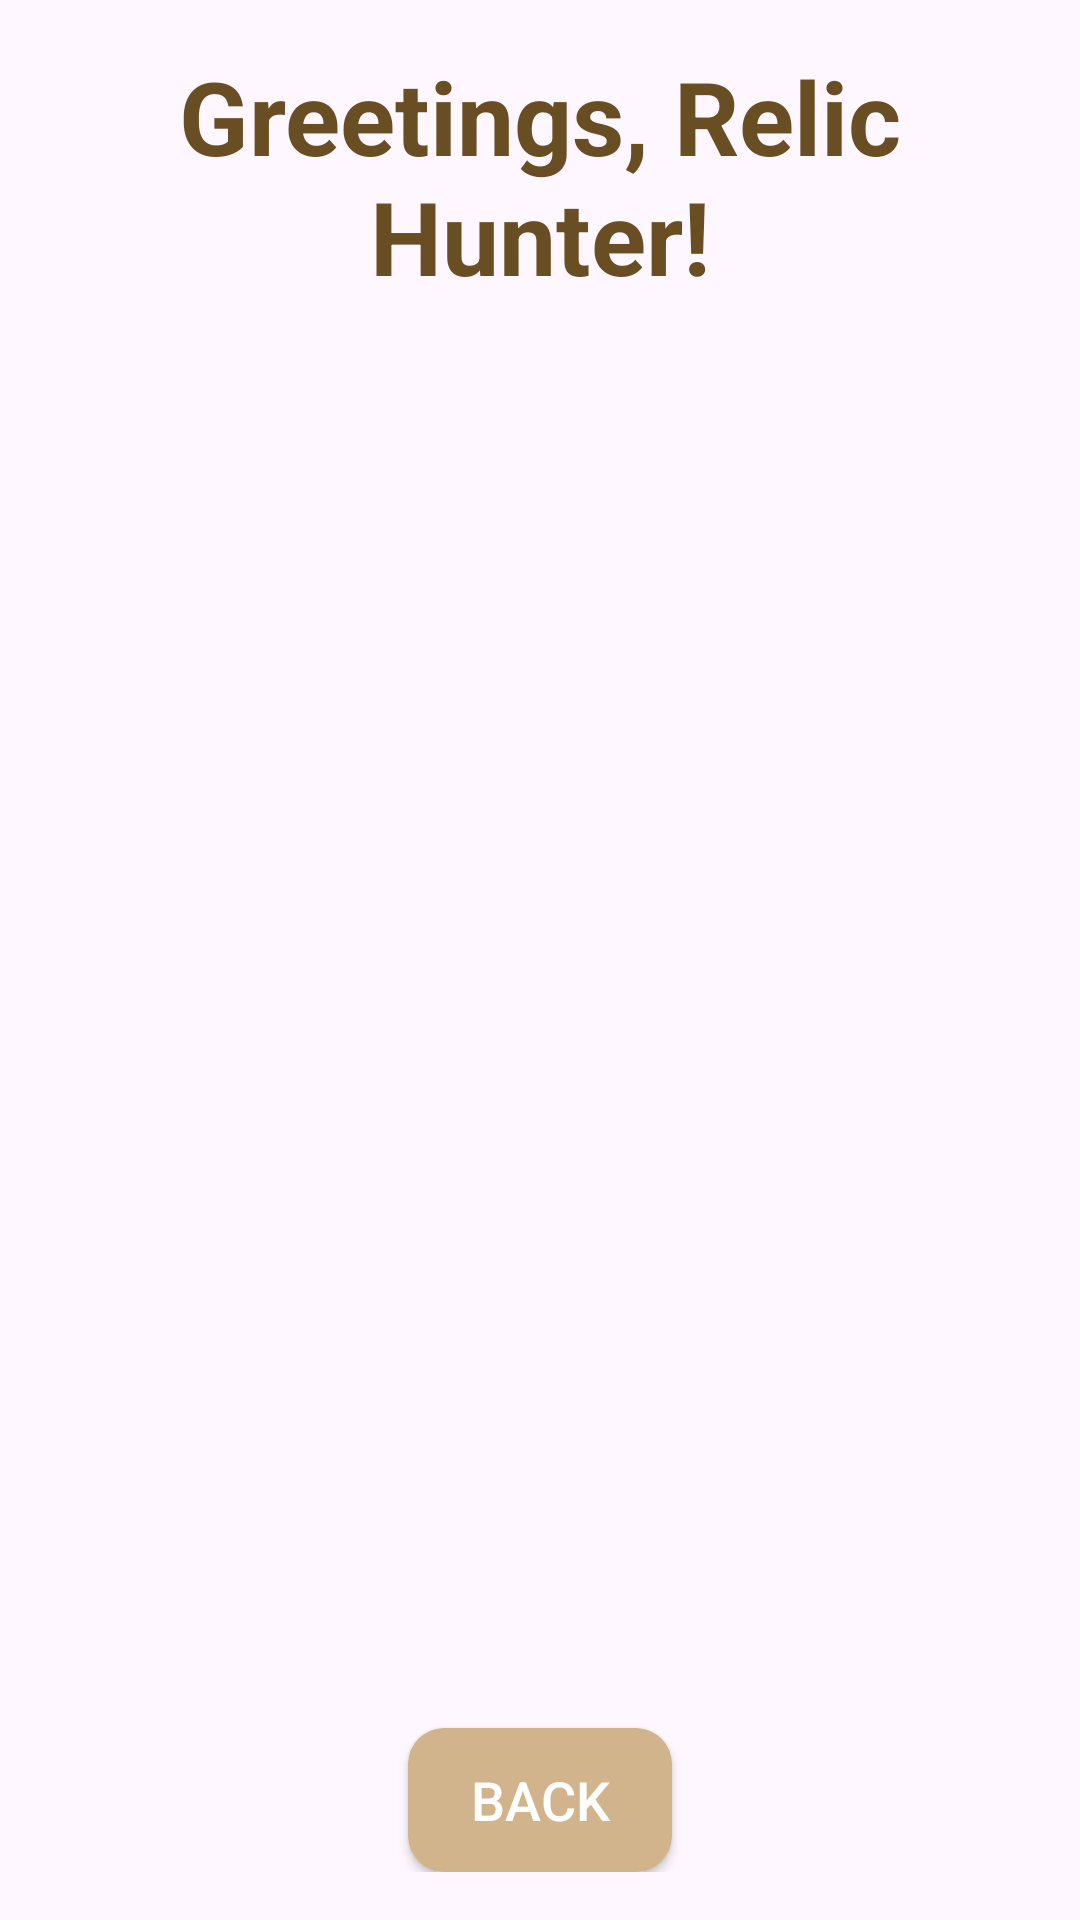

Android layout source for this screen:
<!-- AndroidManifest.xml: application theme Theme.RelicHunter -->
<!-- res/layout/activity_game.xml -->
<?xml version="1.0" encoding="utf-8"?>
<LinearLayout xmlns:android="http://schemas.android.com/apk/res/android"
    android:layout_width="match_parent"
    android:layout_height="match_parent"
    android:orientation="vertical"
    android:padding="16dp">

    <TextView
        android:id="@+id/titleText"
        android:layout_width="match_parent"
        android:layout_height="wrap_content"
        android:layout_marginBottom="24dp"
        android:text="Greetings, Relic Hunter!"
        android:textAlignment="center"
        android:textColor="#6A4E23"
        android:textSize="34sp"
        android:textStyle="bold" />

    <TextView
        android:id="@+id/messageText"
        android:layout_width="match_parent"
        android:layout_height="wrap_content"
        android:layout_marginBottom="24dp"
        android:text="Welcome to the Ancient Relics game!"
        android:textAlignment="center"
        android:textSize="30sp"
        android:visibility="gone" />

    <TableLayout
        android:id="@+id/tableLayout"
        android:layout_width="match_parent"
        android:layout_height="0dp"
        android:layout_gravity="center"
        android:layout_weight="1"
        android:orientation="vertical"
        android:stretchColumns="1" />

    <TextView
        android:id="@+id/finalMessageText"
        android:layout_width="match_parent"
        android:layout_height="wrap_content"
        android:layout_marginTop="24dp"
        android:text=""
        android:textAlignment="center"
        android:textSize="24sp"
        android:visibility="gone" />

    <Button
        android:id="@+id/backToMenuButton"
        android:layout_width="wrap_content"
        android:layout_height="wrap_content"
        android:layout_gravity="center"
        android:layout_marginTop="24dp"
        android:background="@drawable/rounded_button_background"
        android:backgroundTint="#D2B48C"
        android:paddingHorizontal="16dp"
        android:paddingVertical="8dp"
        android:text="Back"
        android:textColor="#FFFFFF"
        android:textSize="18sp" />

</LinearLayout>
<!-- resources referenced by this layout -->
<resources>
  <!-- drawable rounded_button_background (drawable) -->
  <?xml version="1.0" encoding="utf-8"?>
  <shape xmlns:android="http://schemas.android.com/apk/res/android">
      <solid android:color="#D2B48C" />
  
      <corners android:radius="12dp" />
  </shape>
  <style name="Theme.RelicHunter" parent="Base.Theme.RelicHunter" />
  <style name="Base.Theme.RelicHunter" parent="Theme.Material3.DayNight.NoActionBar">
          
          
      </style>
</resources>
